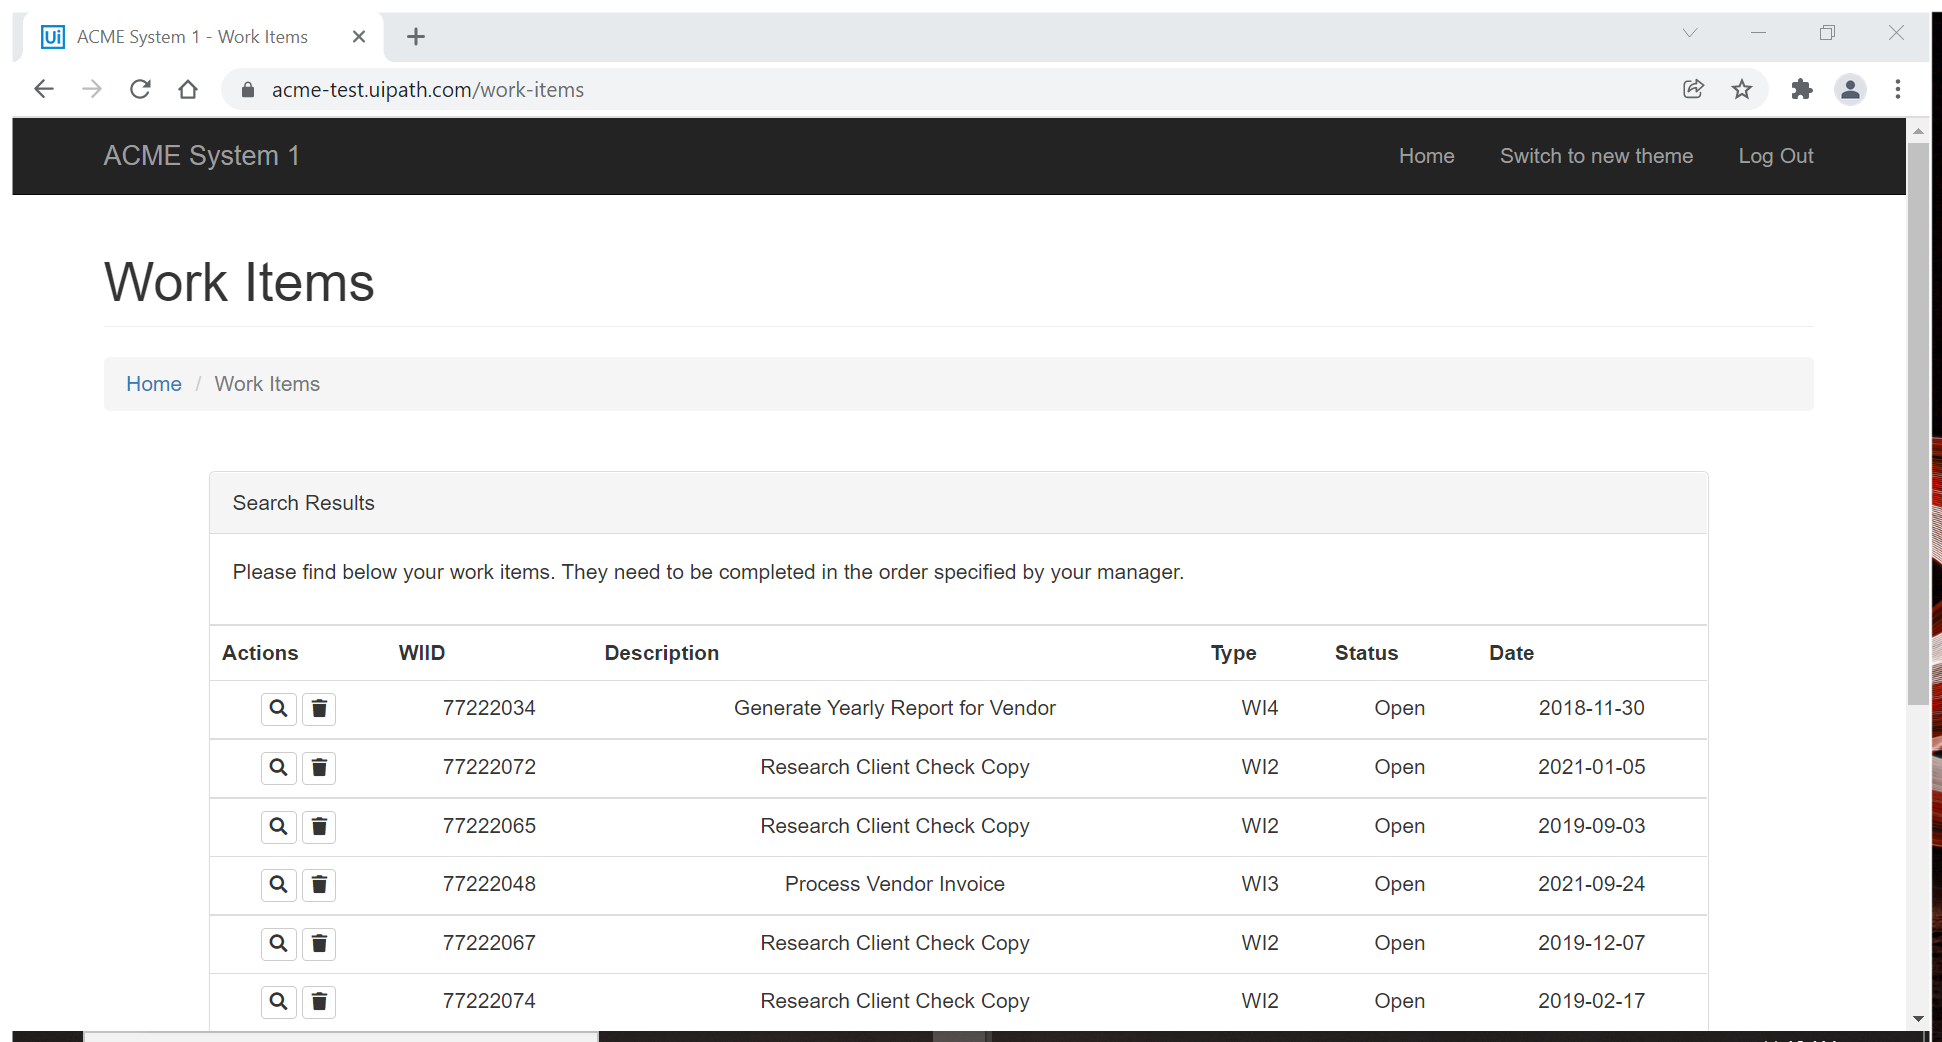
Task: Generate the Security Hash for each Client based on their 
personal information. 
Workflow: ExtractWorkItemData

Step 1 [try]: WorkItemScreen in window 'ACME System 1 - Work Items' (chrome.exe)

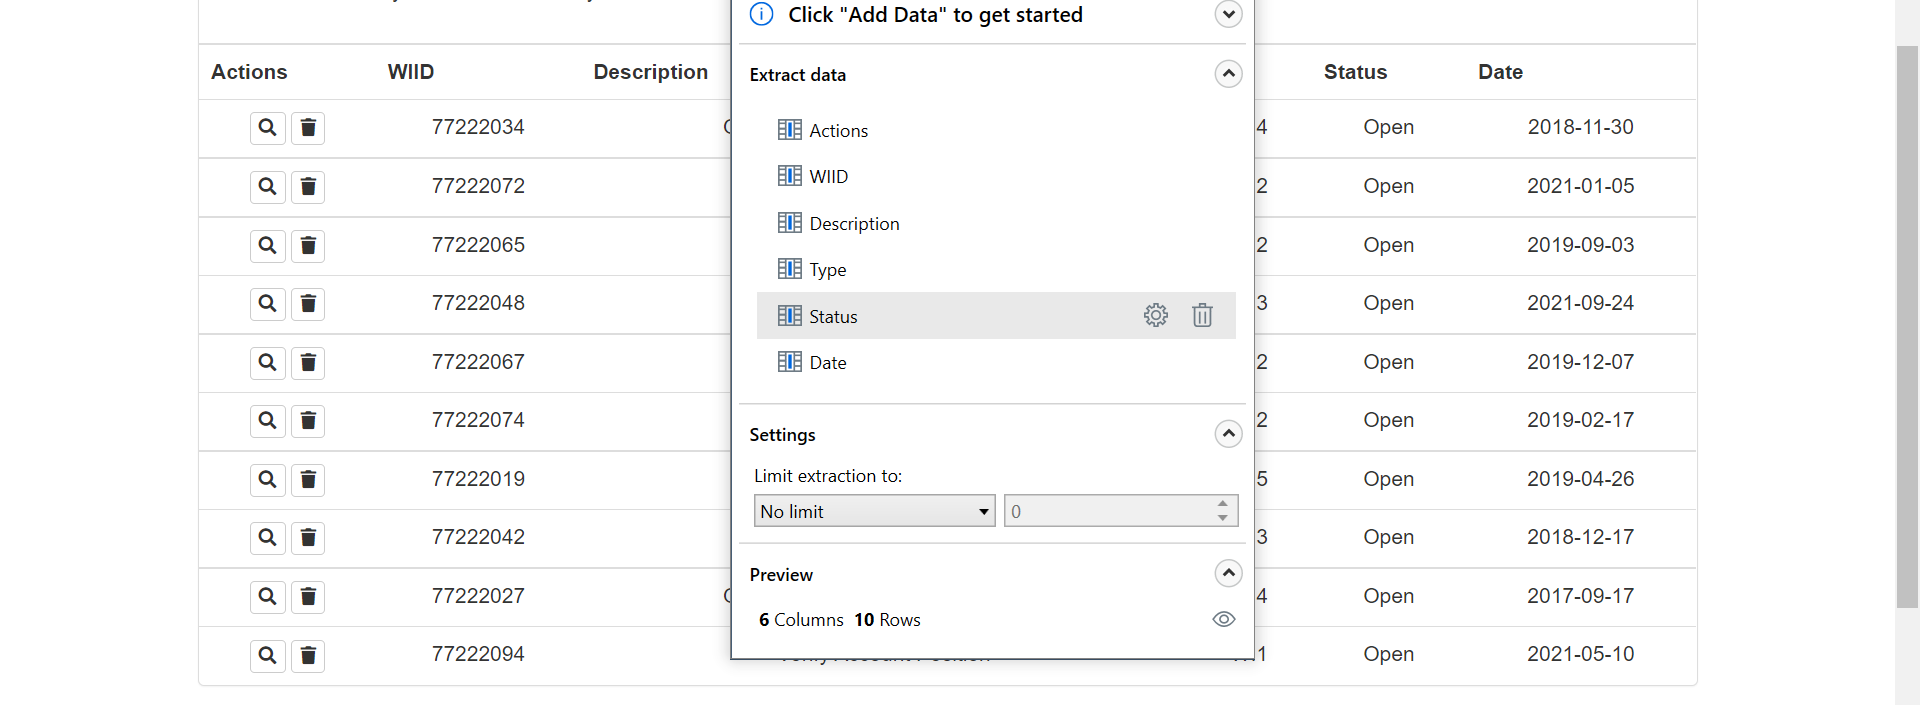
Step 2 [try]: get-text